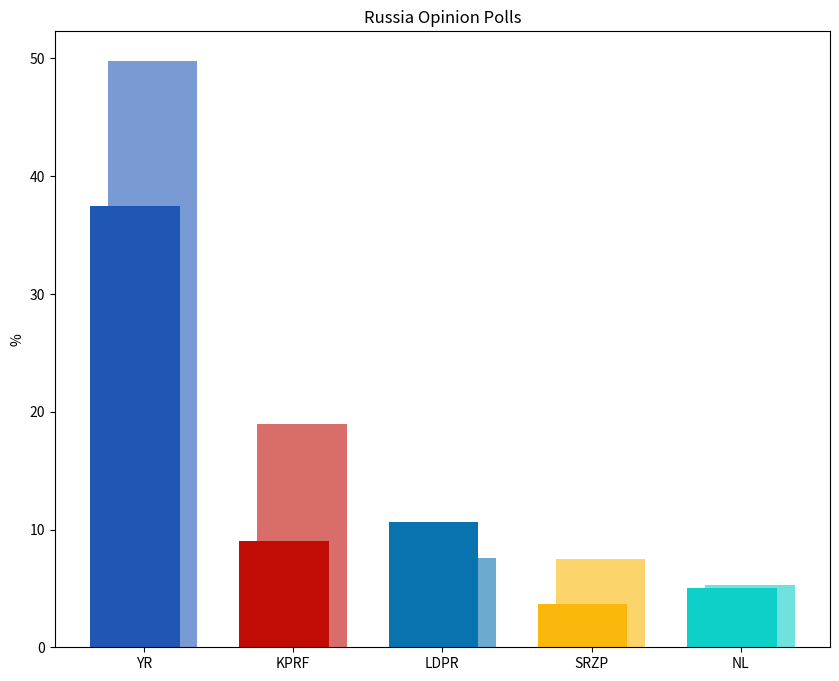

Here is the Python script that generated this plot: (Note: this script raises an exception after producing the figure.)
import matplotlib.pyplot as plt
import numpy as np

parties = ['YR', 'KPRF', 'LDPR', 'SRZP', 'NL']
polling_2025 = [37.5, 9.0, 10.6, 3.7, 5.0]
election_2021 = [49.82, 18.93, 7.55, 7.46, 5.32]

poll_colors = ['#2057b4', '#c00c05', '#0973b0', '#f9b80b', '#0fd0c9']
election_colors = ['#799ad2', '#d96d69', '#6babcf', '#fbd46c', '#6fe2de']

x = np.arange(len(parties))
width = 0.6

fig, ax = plt.subplots(figsize=(10, 8))
ax.bar(x + width/10, election_2021, width=width, color=election_colors, label='2021 Election')
ax.bar(x - width/10, polling_2025, width=width, color=poll_colors, label='August 2025 Polling')

ax.set_ylabel('%')
ax.set_xticks(x)
ax.set_xticklabels(parties)
ax.set_title('Russia Opinion Polls')

plt.savefig('Eurasia/EasternEurope/Russia Opinion Polls.png', dpi=300, bbox_inches='tight')
plt.show()
